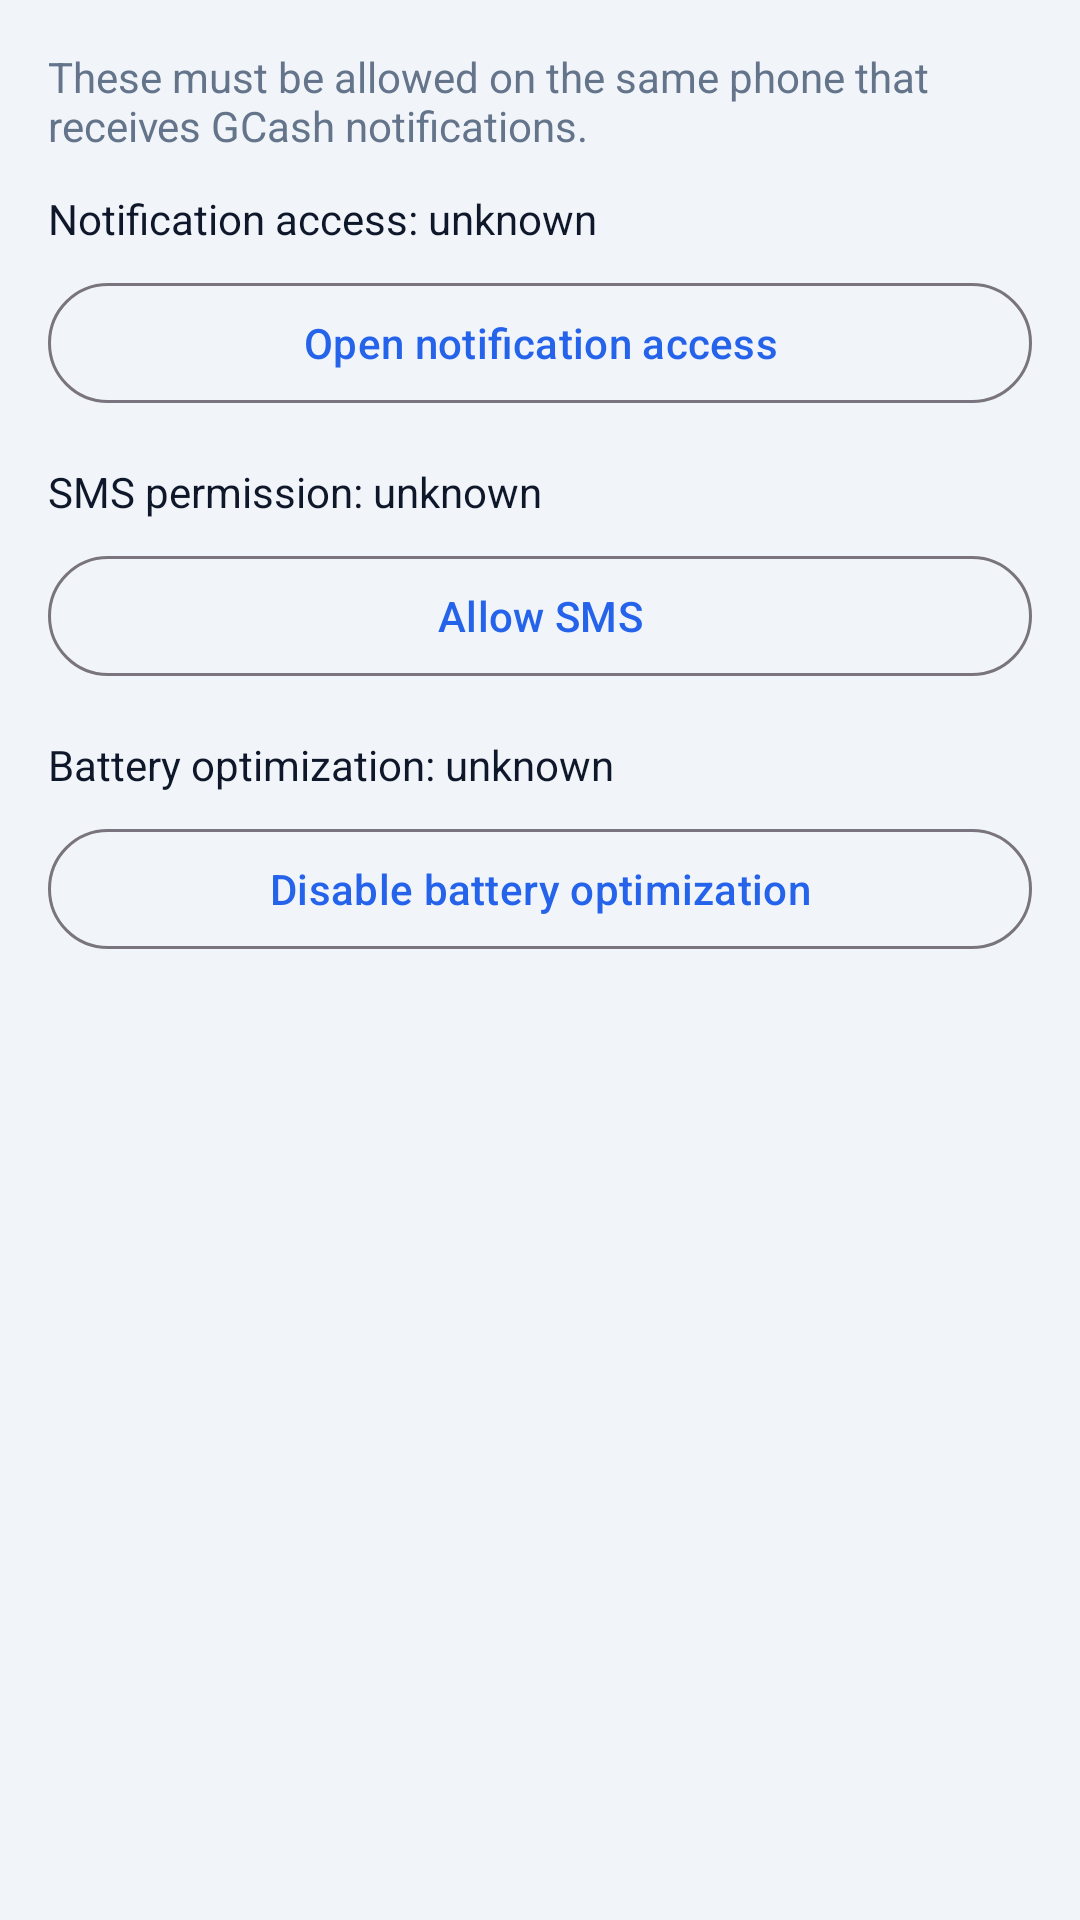

This screen was rendered from an Android layout file. Write that file and the resources it references.
<!-- AndroidManifest.xml: application theme Theme.KonekSikGcashCompanion -->
<!-- res/layout/fragment_permissions.xml -->
<?xml version="1.0" encoding="utf-8"?>
<ScrollView xmlns:android="http://schemas.android.com/apk/res/android"
    android:layout_width="match_parent"
    android:layout_height="match_parent"
    android:fillViewport="true">

    <LinearLayout
        android:layout_width="match_parent"
        android:layout_height="wrap_content"
        android:orientation="vertical"
        android:padding="16dp">

        <TextView
            android:layout_width="match_parent"
            android:layout_height="wrap_content"
            android:layout_marginBottom="12dp"
            android:text="These must be allowed on the same phone that receives GCash notifications."
            android:textColor="@color/ks_muted" />

        <TextView
            android:id="@+id/txtNotifStatus"
            android:layout_width="match_parent"
            android:layout_height="wrap_content"
            android:text="Notification access: unknown"
            android:textColor="@color/ks_navy" />

        <com.google.android.material.button.MaterialButton
            android:id="@+id/btnNotifAccess"
            style="@style/Widget.Material3.Button.OutlinedButton"
            android:layout_width="match_parent"
            android:layout_height="wrap_content"
            android:layout_marginTop="8dp"
            android:text="@string/open_notif_access" />

        <TextView
            android:id="@+id/txtSmsStatus"
            android:layout_width="match_parent"
            android:layout_height="wrap_content"
            android:layout_marginTop="16dp"
            android:text="SMS permission: unknown"
            android:textColor="@color/ks_navy" />

        <com.google.android.material.button.MaterialButton
            android:id="@+id/btnSms"
            style="@style/Widget.Material3.Button.OutlinedButton"
            android:layout_width="match_parent"
            android:layout_height="wrap_content"
            android:layout_marginTop="8dp"
            android:text="@string/request_sms" />

        <TextView
            android:id="@+id/txtBatteryStatus"
            android:layout_width="match_parent"
            android:layout_height="wrap_content"
            android:layout_marginTop="16dp"
            android:text="Battery optimization: unknown"
            android:textColor="@color/ks_navy" />

        <com.google.android.material.button.MaterialButton
            android:id="@+id/btnBattery"
            style="@style/Widget.Material3.Button.OutlinedButton"
            android:layout_width="match_parent"
            android:layout_height="wrap_content"
            android:layout_marginTop="8dp"
            android:text="@string/battery_opt" />
    </LinearLayout>
</ScrollView>
<!-- resources referenced by this layout -->
<resources>
  <color name="ks_muted">#64748B</color>
  <color name="ks_navy">#0F172A</color>
  <string name="battery_opt">Disable battery optimization</string>
  <string name="open_notif_access">Open notification access</string>
  <string name="request_sms">Allow SMS</string>
  <style name="Theme.KonekSikGcashCompanion" parent="Theme.Material3.Light.NoActionBar">
          <item name="colorPrimary">@color/ks_blue</item>
          <item name="colorPrimaryContainer">@color/ks_blue</item>
          <item name="colorOnPrimary">@android:color/white</item>
          <item name="android:statusBarColor">@color/ks_navy</item>
          <item name="android:navigationBarColor">@color/ks_bg</item>
          <item name="android:windowBackground">@color/ks_bg</item>
      </style>
  <color name="ks_blue">#2563EB</color>
  <color name="ks_bg">#F1F5F9</color>
</resources>
